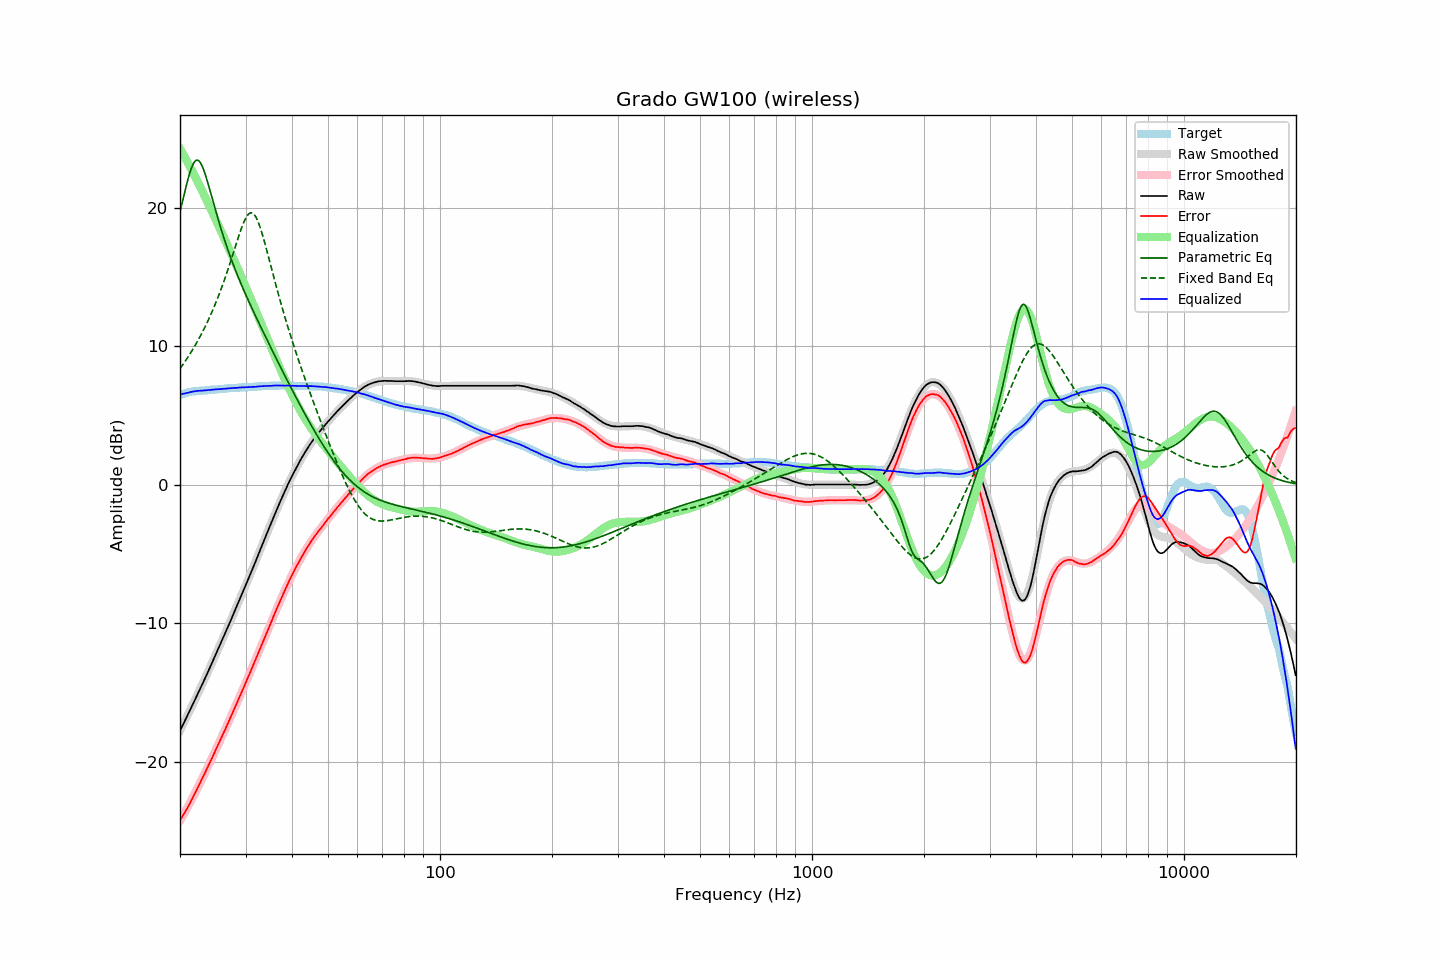

Values plotted in this chart, from the file beside it:
frequency, raw, error, smoothed, error_smoothed, equalization, parametric_eq, fixed_band_eq, equalized_raw, equalized_smoothed, target
20.00, -17.75, -24.24, -17.75, -24.26, 24.26, 19.71, 8.39, 6.51, 6.51, 6.49
20.20, -17.52, -24.05, -17.52, -24.06, 24.06, 20.20, 8.55, 6.54, 6.54, 6.53
20.40, -17.28, -23.85, -17.28, -23.86, 23.86, 20.69, 8.71, 6.58, 6.57, 6.57
20.61, -17.06, -23.66, -17.05, -23.65, 23.65, 21.17, 8.88, 6.60, 6.60, 6.60
20.81, -16.81, -23.45, -16.81, -23.44, 23.44, 21.64, 9.05, 6.63, 6.63, 6.64
21.02, -16.58, -23.26, -16.57, -23.23, 23.23, 22.08, 9.23, 6.65, 6.66, 6.68
21.23, -16.33, -23.03, -16.33, -23.01, 23.01, 22.49, 9.41, 6.68, 6.68, 6.70
21.44, -16.09, -22.81, -16.09, -22.79, 22.79, 22.84, 9.60, 6.71, 6.70, 6.72
21.66, -15.84, -22.58, -15.85, -22.57, 22.57, 23.12, 9.79, 6.73, 6.72, 6.74
21.87, -15.60, -22.35, -15.60, -22.35, 22.35, 23.32, 9.98, 6.75, 6.74, 6.75
22.09, -15.36, -22.13, -15.36, -22.12, 22.12, 23.43, 10.18, 6.76, 6.76, 6.77
22.31, -15.11, -21.89, -15.11, -21.89, 21.89, 23.45, 10.39, 6.78, 6.78, 6.78
22.54, -14.87, -21.66, -14.87, -21.66, 21.66, 23.37, 10.60, 6.79, 6.79, 6.79
22.76, -14.62, -21.42, -14.62, -21.42, 21.42, 23.20, 10.82, 6.80, 6.80, 6.80
22.99, -14.37, -21.17, -14.37, -21.18, 21.18, 22.96, 11.04, 6.80, 6.81, 6.80
23.22, -14.12, -20.93, -14.11, -20.93, 20.93, 22.66, 11.27, 6.81, 6.82, 6.81
23.45, -13.86, -20.68, -13.86, -20.69, 20.69, 22.31, 11.51, 6.83, 6.83, 6.82
23.69, -13.62, -20.45, -13.61, -20.44, 20.44, 21.93, 11.75, 6.83, 6.84, 6.83
23.92, -13.35, -20.19, -13.35, -20.20, 20.20, 21.53, 12.00, 6.85, 6.85, 6.84
24.16, -13.10, -19.96, -13.10, -19.95, 19.95, 21.12, 12.25, 6.85, 6.85, 6.86
24.40, -12.84, -19.72, -12.84, -19.70, 19.70, 20.70, 12.52, 6.87, 6.86, 6.88
24.65, -12.58, -19.45, -12.58, -19.46, 19.46, 20.28, 12.79, 6.87, 6.87, 6.87
24.89, -12.32, -19.20, -12.32, -19.21, 19.21, 19.87, 13.07, 6.89, 6.88, 6.88
25.14, -12.06, -18.95, -12.06, -18.96, 18.96, 19.46, 13.36, 6.90, 6.89, 6.89
25.39, -11.80, -18.70, -11.80, -18.71, 18.71, 19.06, 13.65, 6.91, 6.90, 6.90
25.65, -11.54, -18.46, -11.54, -18.45, 18.45, 18.68, 13.96, 6.91, 6.91, 6.92
25.91, -11.29, -18.21, -11.28, -18.20, 18.20, 18.30, 14.27, 6.91, 6.92, 6.92
26.16, -11.01, -17.94, -11.01, -17.95, 17.95, 17.93, 14.59, 6.94, 6.93, 6.93
26.43, -10.76, -17.70, -10.75, -17.69, 17.69, 17.58, 14.92, 6.93, 6.94, 6.94
26.69, -10.48, -17.43, -10.48, -17.43, 17.43, 17.23, 15.26, 6.95, 6.95, 6.95
26.96, -10.21, -17.18, -10.21, -17.17, 17.17, 16.90, 15.61, 6.96, 6.96, 6.97
27.23, -9.94, -16.92, -9.94, -16.91, 16.91, 16.57, 15.96, 6.97, 6.97, 6.98
27.50, -9.67, -16.65, -9.67, -16.65, 16.65, 16.25, 16.32, 6.98, 6.98, 6.98
27.77, -9.40, -16.38, -9.40, -16.39, 16.39, 15.94, 16.69, 6.99, 6.99, 6.98
28.05, -9.13, -16.13, -9.13, -16.13, 16.13, 15.64, 17.05, 7.00, 7.00, 7.00
28.33, -8.86, -15.86, -8.86, -15.87, 15.87, 15.35, 17.42, 7.01, 7.00, 7.00
28.62, -8.60, -15.61, -8.59, -15.60, 15.60, 15.06, 17.78, 7.00, 7.01, 7.01
28.90, -8.31, -15.33, -8.31, -15.34, 15.34, 14.78, 18.13, 7.03, 7.02, 7.02
29.19, -8.04, -15.06, -8.04, -15.07, 15.07, 14.50, 18.46, 7.03, 7.03, 7.02
29.48, -7.76, -14.81, -7.77, -14.80, 14.80, 14.23, 18.77, 7.04, 7.03, 7.05
29.78, -7.49, -14.53, -7.49, -14.53, 14.53, 13.97, 19.05, 7.04, 7.04, 7.04
30.08, -7.22, -14.27, -7.22, -14.26, 14.26, 13.70, 19.28, 7.05, 7.05, 7.05
30.38, -6.94, -13.99, -6.94, -13.99, 13.99, 13.44, 19.46, 7.06, 7.05, 7.05
30.68, -6.66, -13.73, -6.66, -13.72, 13.72, 13.19, 19.59, 7.06, 7.06, 7.07
30.99, -6.38, -13.45, -6.38, -13.45, 13.45, 12.93, 19.64, 7.06, 7.07, 7.07
31.30, -6.10, -13.17, -6.10, -13.17, 13.17, 12.68, 19.63, 7.07, 7.08, 7.07
31.61, -5.82, -12.90, -5.82, -12.90, 12.90, 12.44, 19.54, 7.08, 7.08, 7.08
31.93, -5.55, -12.64, -5.53, -12.62, 12.62, 12.19, 19.38, 7.08, 7.09, 7.09
32.24, -5.25, -12.34, -5.25, -12.35, 12.35, 11.95, 19.15, 7.10, 7.10, 7.09
32.57, -4.96, -12.07, -4.96, -12.07, 12.07, 11.70, 18.87, 7.10, 7.11, 7.11
32.89, -4.67, -11.78, -4.68, -11.79, 11.79, 11.46, 18.54, 7.12, 7.11, 7.11
33.22, -4.39, -11.51, -4.39, -11.51, 11.51, 11.22, 18.17, 7.12, 7.12, 7.12
33.55, -4.10, -11.23, -4.10, -11.23, 11.23, 10.98, 17.78, 7.13, 7.13, 7.13
33.89, -3.81, -10.95, -3.81, -10.95, 10.95, 10.74, 17.36, 7.14, 7.13, 7.14
34.23, -3.53, -10.67, -3.53, -10.67, 10.67, 10.51, 16.93, 7.13, 7.14, 7.14
34.57, -3.24, -10.39, -3.24, -10.39, 10.39, 10.27, 16.49, 7.15, 7.15, 7.15
34.92, -2.96, -10.11, -2.96, -10.11, 10.11, 10.03, 16.04, 7.15, 7.15, 7.15
35.27, -2.69, -9.85, -2.68, -9.83, 9.83, 9.80, 15.60, 7.15, 7.16, 7.16
35.62, -2.39, -9.55, -2.40, -9.56, 9.56, 9.56, 15.15, 7.16, 7.16, 7.16
35.97, -2.11, -9.27, -2.12, -9.28, 9.28, 9.33, 14.71, 7.17, 7.16, 7.16
... 635 more rows
